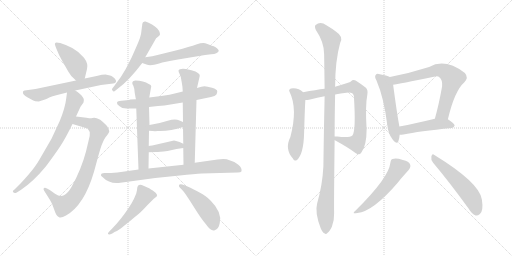
t = 0.00 s
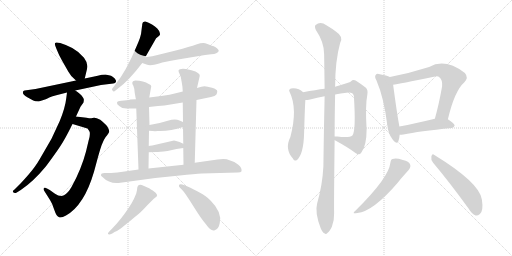
t = 3.26 s
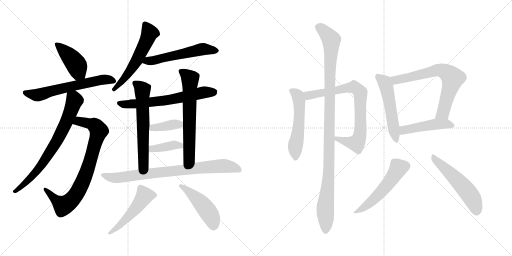
t = 6.53 s
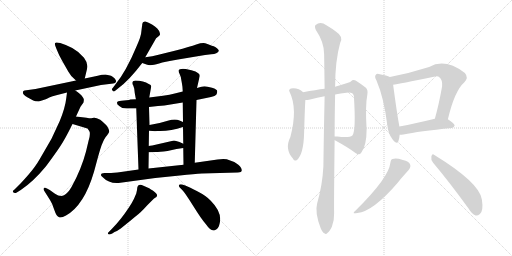
t = 9.79 s
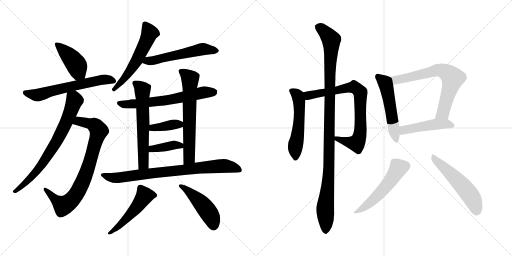
t = 13.05 s
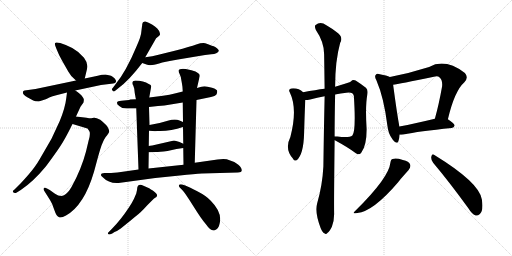
t = 16.31 s

The animated SVG that drew these frames (rendered in a browser with its animation timeline set to each time). Animation: 22 CSS @keyframes rules; one cycle of 16.31 s.

<svg version="1.1" viewBox="0 0 2048 1024" xmlns="http://www.w3.org/2000/svg">
  <g stroke="lightgray" stroke-dasharray="1,1" stroke-width="1" transform="scale(4, 4)">
    <line x1="0" y1="0" x2="256" y2="256"></line>
    <line x1="256" y1="0" x2="0" y2="256"></line>
    <line x1="128" y1="0" x2="128" y2="256"></line>
    <line x1="0" y1="128" x2="256" y2="128"></line>
    <line x1="256" y1="0" x2="512" y2="256"></line>
    <line x1="512" y1="0" x2="256" y2="256"></line>
    <line x1="384" y1="0" x2="384" y2="256"></line>
    <line x1="256" y1="128" x2="512" y2="128"></line>
  </g>
<g transform="scale(1, -1) translate(0, -850)">
   <style type="text/css">
    @keyframes keyframes0 {
      from {
       stroke: black;
       stroke-dashoffset: 424;
       stroke-width: 128;
       }
       58% {
       animation-timing-function: step-end;
       stroke: black;
       stroke-dashoffset: 0;
       stroke-width: 128;
       }
       to {
       stroke: black;
       stroke-width: 1024;
       }
       }
       #make-me-a-hanzi-animation-0 {
         animation: keyframes0 0.595052s both;
         animation-delay: 0.000000s;
         animation-timing-function: linear;
       }
    @keyframes keyframes1 {
      from {
       stroke: black;
       stroke-dashoffset: 619;
       stroke-width: 128;
       }
       67% {
       animation-timing-function: step-end;
       stroke: black;
       stroke-dashoffset: 0;
       stroke-width: 128;
       }
       to {
       stroke: black;
       stroke-width: 1024;
       }
       }
       #make-me-a-hanzi-animation-1 {
         animation: keyframes1 0.753743s both;
         animation-delay: 0.595052s;
         animation-timing-function: linear;
       }
    @keyframes keyframes2 {
      from {
       stroke: black;
       stroke-dashoffset: 805;
       stroke-width: 128;
       }
       72% {
       animation-timing-function: step-end;
       stroke: black;
       stroke-dashoffset: 0;
       stroke-width: 128;
       }
       to {
       stroke: black;
       stroke-width: 1024;
       }
       }
       #make-me-a-hanzi-animation-2 {
         animation: keyframes2 0.905111s both;
         animation-delay: 1.348795s;
         animation-timing-function: linear;
       }
    @keyframes keyframes3 {
      from {
       stroke: black;
       stroke-dashoffset: 731;
       stroke-width: 128;
       }
       70% {
       animation-timing-function: step-end;
       stroke: black;
       stroke-dashoffset: 0;
       stroke-width: 128;
       }
       to {
       stroke: black;
       stroke-width: 1024;
       }
       }
       #make-me-a-hanzi-animation-3 {
         animation: keyframes3 0.844889s both;
         animation-delay: 2.253906s;
         animation-timing-function: linear;
       }
    @keyframes keyframes4 {
      from {
       stroke: black;
       stroke-dashoffset: 567;
       stroke-width: 128;
       }
       65% {
       animation-timing-function: step-end;
       stroke: black;
       stroke-dashoffset: 0;
       stroke-width: 128;
       }
       to {
       stroke: black;
       stroke-width: 1024;
       }
       }
       #make-me-a-hanzi-animation-4 {
         animation: keyframes4 0.711426s both;
         animation-delay: 3.098795s;
         animation-timing-function: linear;
       }
    @keyframes keyframes5 {
      from {
       stroke: black;
       stroke-dashoffset: 553;
       stroke-width: 128;
       }
       64% {
       animation-timing-function: step-end;
       stroke: black;
       stroke-dashoffset: 0;
       stroke-width: 128;
       }
       to {
       stroke: black;
       stroke-width: 1024;
       }
       }
       #make-me-a-hanzi-animation-5 {
         animation: keyframes5 0.700033s both;
         animation-delay: 3.810221s;
         animation-timing-function: linear;
       }
    @keyframes keyframes6 {
      from {
       stroke: black;
       stroke-dashoffset: 642;
       stroke-width: 128;
       }
       68% {
       animation-timing-function: step-end;
       stroke: black;
       stroke-dashoffset: 0;
       stroke-width: 128;
       }
       to {
       stroke: black;
       stroke-width: 1024;
       }
       }
       #make-me-a-hanzi-animation-6 {
         animation: keyframes6 0.772461s both;
         animation-delay: 4.510254s;
         animation-timing-function: linear;
       }
    @keyframes keyframes7 {
      from {
       stroke: black;
       stroke-dashoffset: 612;
       stroke-width: 128;
       }
       67% {
       animation-timing-function: step-end;
       stroke: black;
       stroke-dashoffset: 0;
       stroke-width: 128;
       }
       to {
       stroke: black;
       stroke-width: 1024;
       }
       }
       #make-me-a-hanzi-animation-7 {
         animation: keyframes7 0.748047s both;
         animation-delay: 5.282715s;
         animation-timing-function: linear;
       }
    @keyframes keyframes8 {
      from {
       stroke: black;
       stroke-dashoffset: 646;
       stroke-width: 128;
       }
       68% {
       animation-timing-function: step-end;
       stroke: black;
       stroke-dashoffset: 0;
       stroke-width: 128;
       }
       to {
       stroke: black;
       stroke-width: 1024;
       }
       }
       #make-me-a-hanzi-animation-8 {
         animation: keyframes8 0.775716s both;
         animation-delay: 6.030762s;
         animation-timing-function: linear;
       }
    @keyframes keyframes9 {
      from {
       stroke: black;
       stroke-dashoffset: 382;
       stroke-width: 128;
       }
       55% {
       animation-timing-function: step-end;
       stroke: black;
       stroke-dashoffset: 0;
       stroke-width: 128;
       }
       to {
       stroke: black;
       stroke-width: 1024;
       }
       }
       #make-me-a-hanzi-animation-9 {
         animation: keyframes9 0.560872s both;
         animation-delay: 6.806478s;
         animation-timing-function: linear;
       }
    @keyframes keyframes10 {
      from {
       stroke: black;
       stroke-dashoffset: 388;
       stroke-width: 128;
       }
       56% {
       animation-timing-function: step-end;
       stroke: black;
       stroke-dashoffset: 0;
       stroke-width: 128;
       }
       to {
       stroke: black;
       stroke-width: 1024;
       }
       }
       #make-me-a-hanzi-animation-10 {
         animation: keyframes10 0.565755s both;
         animation-delay: 7.367350s;
         animation-timing-function: linear;
       }
    @keyframes keyframes11 {
      from {
       stroke: black;
       stroke-dashoffset: 803;
       stroke-width: 128;
       }
       72% {
       animation-timing-function: step-end;
       stroke: black;
       stroke-dashoffset: 0;
       stroke-width: 128;
       }
       to {
       stroke: black;
       stroke-width: 1024;
       }
       }
       #make-me-a-hanzi-animation-11 {
         animation: keyframes11 0.903483s both;
         animation-delay: 7.933105s;
         animation-timing-function: linear;
       }
    @keyframes keyframes12 {
      from {
       stroke: black;
       stroke-dashoffset: 500;
       stroke-width: 128;
       }
       62% {
       animation-timing-function: step-end;
       stroke: black;
       stroke-dashoffset: 0;
       stroke-width: 128;
       }
       to {
       stroke: black;
       stroke-width: 1024;
       }
       }
       #make-me-a-hanzi-animation-12 {
         animation: keyframes12 0.656901s both;
         animation-delay: 8.836588s;
         animation-timing-function: linear;
       }
    @keyframes keyframes13 {
      from {
       stroke: black;
       stroke-dashoffset: 466;
       stroke-width: 128;
       }
       60% {
       animation-timing-function: step-end;
       stroke: black;
       stroke-dashoffset: 0;
       stroke-width: 128;
       }
       to {
       stroke: black;
       stroke-width: 1024;
       }
       }
       #make-me-a-hanzi-animation-13 {
         animation: keyframes13 0.629232s both;
         animation-delay: 9.493489s;
         animation-timing-function: linear;
       }
    @keyframes keyframes14 {
      from {
       stroke: black;
       stroke-dashoffset: 535;
       stroke-width: 128;
       }
       64% {
       animation-timing-function: step-end;
       stroke: black;
       stroke-dashoffset: 0;
       stroke-width: 128;
       }
       to {
       stroke: black;
       stroke-width: 1024;
       }
       }
       #make-me-a-hanzi-animation-14 {
         animation: keyframes14 0.685384s both;
         animation-delay: 10.122721s;
         animation-timing-function: linear;
       }
    @keyframes keyframes15 {
      from {
       stroke: black;
       stroke-dashoffset: 784;
       stroke-width: 128;
       }
       72% {
       animation-timing-function: step-end;
       stroke: black;
       stroke-dashoffset: 0;
       stroke-width: 128;
       }
       to {
       stroke: black;
       stroke-width: 1024;
       }
       }
       #make-me-a-hanzi-animation-15 {
         animation: keyframes15 0.888021s both;
         animation-delay: 10.808105s;
         animation-timing-function: linear;
       }
    @keyframes keyframes16 {
      from {
       stroke: black;
       stroke-dashoffset: 1088;
       stroke-width: 128;
       }
       78% {
       animation-timing-function: step-end;
       stroke: black;
       stroke-dashoffset: 0;
       stroke-width: 128;
       }
       to {
       stroke: black;
       stroke-width: 1024;
       }
       }
       #make-me-a-hanzi-animation-16 {
         animation: keyframes16 1.135417s both;
         animation-delay: 11.696126s;
         animation-timing-function: linear;
       }
    @keyframes keyframes17 {
      from {
       stroke: black;
       stroke-dashoffset: 524;
       stroke-width: 128;
       }
       63% {
       animation-timing-function: step-end;
       stroke: black;
       stroke-dashoffset: 0;
       stroke-width: 128;
       }
       to {
       stroke: black;
       stroke-width: 1024;
       }
       }
       #make-me-a-hanzi-animation-17 {
         animation: keyframes17 0.676432s both;
         animation-delay: 12.831543s;
         animation-timing-function: linear;
       }
    @keyframes keyframes18 {
      from {
       stroke: black;
       stroke-dashoffset: 692;
       stroke-width: 128;
       }
       69% {
       animation-timing-function: step-end;
       stroke: black;
       stroke-dashoffset: 0;
       stroke-width: 128;
       }
       to {
       stroke: black;
       stroke-width: 1024;
       }
       }
       #make-me-a-hanzi-animation-18 {
         animation: keyframes18 0.813151s both;
         animation-delay: 13.507975s;
         animation-timing-function: linear;
       }
    @keyframes keyframes19 {
      from {
       stroke: black;
       stroke-dashoffset: 469;
       stroke-width: 128;
       }
       60% {
       animation-timing-function: step-end;
       stroke: black;
       stroke-dashoffset: 0;
       stroke-width: 128;
       }
       to {
       stroke: black;
       stroke-width: 1024;
       }
       }
       #make-me-a-hanzi-animation-19 {
         animation: keyframes19 0.631673s both;
         animation-delay: 14.321126s;
         animation-timing-function: linear;
       }
    @keyframes keyframes20 {
      from {
       stroke: black;
       stroke-dashoffset: 522;
       stroke-width: 128;
       }
       63% {
       animation-timing-function: step-end;
       stroke: black;
       stroke-dashoffset: 0;
       stroke-width: 128;
       }
       to {
       stroke: black;
       stroke-width: 1024;
       }
       }
       #make-me-a-hanzi-animation-20 {
         animation: keyframes20 0.674805s both;
         animation-delay: 14.952799s;
         animation-timing-function: linear;
       }
    @keyframes keyframes21 {
      from {
       stroke: black;
       stroke-dashoffset: 534;
       stroke-width: 128;
       }
       63% {
       animation-timing-function: step-end;
       stroke: black;
       stroke-dashoffset: 0;
       stroke-width: 128;
       }
       to {
       stroke: black;
       stroke-width: 1024;
       }
       }
       #make-me-a-hanzi-animation-21 {
         animation: keyframes21 0.684570s both;
         animation-delay: 15.627604s;
         animation-timing-function: linear;
       }
</style>
<path d="M 339.0 536.0 L 348.0 574.0 Q 354.0 595.0 336.0 619.0 Q 318.0 642.0 289.0 658.0 Q 261.0 673.0 241.0 678.0 Q 222.0 683.0 221.0 678.0 Q 218.0 676.0 221.0 667.0 L 226.0 654.0 Q 234.0 633.0 248.0 608.0 L 273.0 564.0 Q 283.0 544.0 304.0 528.0 C 327.0 509.0 332.0 507.0 339.0 536.0 Z" fill="lightgray"></path> 
<path d="M 301.0 488.0 L 404.0 510.0 L 453.0 516.0 Q 462.0 517.0 464.0 523.0 Q 466.0 529.0 458.0 537.0 Q 450.0 545.0 444.0 547.0 Q 438.0 549.0 422.0 552.0 Q 407.0 552.0 391.0 547.0 L 339.0 536.0 L 304.0 528.0 L 142.0 494.0 L 98.0 488.0 Q 93.0 486.0 92.0 483.0 Q 88.0 472.0 111.0 460.0 L 133.0 448.0 Q 139.0 444.0 155.0 444.0 Q 190.0 455.0 197.0 460.0 Q 210.0 465.0 225.0 469.0 L 268.0 480.0 L 301.0 488.0 Z" fill="lightgray"></path> 
<path d="M 346.0 379.0 L 304.0 384.0 C 274.0 388.0 261.0 363.0 290.0 354.0 L 350.0 336.0 Q 357.0 327.0 359.0 321.0 Q 361.0 306.0 354.0 286.0 L 344.0 244.0 Q 325.0 172.0 286.0 102.0 Q 271.0 76.0 256.0 69.0 Q 241.0 61.0 220.0 75.0 L 199.0 90.0 L 188.0 96.0 Q 180.0 101.0 176.0 98.0 Q 172.0 95.0 176.0 88.0 L 200.0 50.0 Q 209.0 37.0 217.0 11.0 Q 226.0 -16.0 235.0 -18.0 Q 243.0 -24.0 264.0 -12.0 Q 337.0 29.0 376.0 163.0 L 392.0 222.0 Q 408.0 282.0 422.0 301.0 Q 437.0 319.0 437.0 324.0 Q 437.0 329.0 432.0 339.0 Q 428.0 349.0 401.0 371.0 Q 383.0 380.0 376.0 379.0 L 365.0 377.0 Q 363.0 376.0 346.0 379.0 Z" fill="lightgray"></path> 
<path d="M 304.0 384.0 L 322.0 423.0 L 334.0 440.0 Q 336.0 450.0 335.0 454.0 Q 334.0 458.0 327.0 467.0 Q 321.0 475.0 301.0 488.0 C 276.0 505.0 272.0 508.0 268.0 480.0 L 265.0 457.0 Q 261.0 420.0 239.0 366.0 L 206.0 295.0 L 158.0 212.0 Q 141.0 182.0 111.0 148.0 Q 81.0 114.0 74.0 108.0 L 58.0 92.0 Q 48.0 86.0 53.0 81.0 Q 58.0 75.0 67.0 80.0 L 83.0 90.0 Q 133.0 123.0 184.0 185.0 Q 222.0 236.0 241.0 265.0 Q 260.0 293.0 290.0 354.0 L 304.0 384.0 Z" fill="lightgray"></path> 
<path d="M 581.0 621.0 L 620.0 689.0 Q 623.0 698.0 632.0 703.0 Q 638.0 708.0 639.0 710.0 Q 641.0 712.0 639.0 719.0 Q 638.0 726.0 629.0 736.0 Q 621.0 745.0 608.0 752.0 Q 594.0 761.0 582.0 764.0 Q 570.0 766.0 569.0 754.0 Q 569.0 748.0 568.0 745.0 L 565.0 721.0 Q 565.0 707.0 546.0 664.0 Q 505.0 565.0 460.0 510.0 L 450.0 497.0 Q 445.0 493.0 450.0 488.0 Q 454.0 480.0 462.0 488.0 L 472.0 496.0 Q 515.0 527.0 569.0 598.0 L 581.0 621.0 Z" fill="lightgray"></path> 
<path d="M 569.0 598.0 L 586.0 592.0 Q 596.0 588.0 609.0 590.0 Q 622.0 592.0 649.0 600.0 Q 677.0 607.0 712.0 612.0 L 796.0 626.0 Q 820.0 631.0 845.0 633.0 Q 870.0 634.0 875.0 646.0 Q 876.0 649.0 869.0 656.0 Q 863.0 662.0 855.0 665.0 Q 847.0 667.0 840.0 670.0 Q 834.0 673.0 821.0 677.0 Q 809.0 680.0 785.0 672.0 Q 761.0 664.0 703.0 648.0 L 630.0 630.0 Q 612.0 625.0 581.0 621.0 C 551.0 617.0 541.0 608.0 569.0 598.0 Z" fill="lightgray"></path> 
<path d="M 786.0 450.0 L 844.0 462.0 Q 861.0 466.0 865.0 471.0 Q 869.0 476.0 869.0 485.0 Q 869.0 493.0 848.0 499.0 Q 828.0 505.0 818.0 505.0 Q 808.0 504.0 788.0 498.0 L 731.0 484.0 L 699.0 476.0 Q 680.0 471.0 652.0 467.0 L 597.0 460.0 L 544.0 453.0 L 521.0 452.0 L 516.0 450.0 L 486.0 447.0 Q 470.0 446.0 468.0 440.0 Q 466.0 434.0 477.0 426.0 Q 487.0 416.0 506.0 416.0 L 545.0 416.0 L 596.0 422.0 L 632.0 426.0 Q 658.0 428.0 682.0 432.0 L 731.0 440.0 L 786.0 450.0 Z" fill="lightgray"></path> 
<path d="M 597.0 460.0 L 605.0 505.0 Q 605.0 510.0 595.0 514.0 Q 575.0 528.0 541.0 528.0 Q 529.0 526.0 529.0 519.0 Q 529.0 512.0 533.0 508.0 L 537.0 495.0 L 539.0 478.0 Q 543.0 455.0 544.0 453.0 L 545.0 416.0 L 554.0 172.0 C 555.0 142.0 594.0 146.0 594.0 176.0 L 595.0 241.0 L 595.0 266.0 L 596.0 327.0 L 598.0 350.0 L 596.0 422.0 L 597.0 460.0 Z" fill="lightgray"></path> 
<path d="M 779.0 199.0 L 786.0 450.0 L 788.0 498.0 L 798.0 542.0 Q 800.0 547.0 798.0 552.0 Q 796.0 557.0 782.0 564.0 Q 769.0 570.0 743.0 574.0 Q 718.0 577.0 714.0 568.0 Q 714.0 562.0 718.0 555.0 Q 723.0 547.0 726.0 526.0 Q 730.0 504.0 730.0 499.0 L 731.0 484.0 L 731.0 440.0 L 732.0 362.0 L 732.0 342.0 L 733.0 275.0 L 733.0 258.0 L 734.0 191.0 C 734.0 161.0 778.0 169.0 779.0 199.0 Z" fill="lightgray"></path> 
<path d="M 596.0 327.0 L 610.0 326.0 Q 619.0 325.0 631.0 326.0 Q 680.0 324.0 732.0 342.0 C 758.0 351.0 758.0 351.0 732.0 362.0 L 718.0 368.0 Q 701.0 376.0 671.0 367.0 Q 641.0 357.0 598.0 350.0 C 568.0 345.0 566.0 329.0 596.0 327.0 Z" fill="lightgray"></path> 
<path d="M 595.0 241.0 L 624.0 242.0 Q 636.0 242.0 670.0 246.0 L 706.0 254.0 L 733.0 258.0 C 761.0 262.0 760.0 262.0 733.0 275.0 L 718.0 282.0 Q 702.0 288.0 696.0 288.0 L 609.0 268.0 Q 599.0 268.0 595.0 266.0 C 566.0 258.0 565.0 240.0 595.0 241.0 Z" fill="lightgray"></path> 
<path d="M 808.0 156.0 L 951.0 160.0 Q 976.0 160.0 962.0 182.0 Q 957.0 190.0 937.0 202.0 L 907.0 213.0 Q 891.0 215.0 870.0 212.0 L 779.0 199.0 L 734.0 191.0 L 594.0 176.0 L 554.0 172.0 L 491.0 163.0 Q 471.0 159.0 444.0 158.0 L 418.0 158.0 L 407.0 156.0 Q 399.0 148.0 411.0 141.0 Q 436.0 115.0 474.0 118.0 L 621.0 138.0 L 719.0 148.0 Q 779.0 154.0 808.0 156.0 Z" fill="lightgray"></path> 
<path d="M 447.0 -66.0 L 437.0 -76.0 Q 430.0 -82.0 432.0 -86.0 Q 436.0 -90.0 449.0 -84.0 L 458.0 -78.0 Q 468.0 -75.0 483.0 -64.0 L 525.0 -30.0 Q 561.0 0.0 565.0 4.0 Q 569.0 7.0 590.0 30.0 L 610.0 50.0 Q 616.0 56.0 619.0 58.0 Q 641.0 68.0 611.0 88.0 Q 595.0 98.0 592.0 99.0 L 567.0 110.0 Q 552.0 115.0 549.0 99.0 Q 549.0 92.0 545.0 76.0 L 536.0 55.0 Q 529.0 40.0 515.0 19.0 Q 481.0 -32.0 447.0 -66.0 Z" fill="lightgray"></path> 
<path d="M 719.0 100.0 L 729.0 90.0 Q 740.0 79.0 773.0 26.0 Q 806.0 -27.0 823.0 -46.0 Q 844.0 -77.0 859.0 -71.0 Q 875.0 -66.0 879.0 -42.0 Q 889.0 1.0 843.0 47.0 Q 826.0 66.0 791.0 84.0 Q 757.0 102.0 741.0 108.0 L 729.0 112.0 Q 719.0 114.0 716.0 110.0 Q 714.0 106.0 719.0 100.0 Z" fill="lightgray"></path> 
<path d="M 1212.5 481.5 Q 1194.5 499.5 1164.5 496.5 Q 1152.5 492.5 1158.5 482.5 Q 1191.5 415.5 1161.5 302.5 Q 1137.5 254.5 1171.5 216.5 Q 1177.5 203.5 1186.5 209.5 Q 1214.5 231.5 1216.5 320.5 Q 1219.5 425.5 1221.5 450.5 C 1222.5 472.5 1222.5 472.5 1212.5 481.5 Z" fill="lightgray"></path> 
<path d="M 1338.5 289.5 L 1339.5 289.5 Q 1391.5 261.5 1423.5 237.5 Q 1436.5 227.5 1445.5 240.5 Q 1466.5 268.5 1466.5 333.5 Q 1460.5 426.5 1469.5 473.5 Q 1472.5 491.5 1463.5 499.5 Q 1438.5 518.5 1422.5 528.5 Q 1410.5 532.5 1403.5 524.5 Q 1399.5 520.5 1340.5 503.5 L 1298.5 495.5 Q 1264.5 491.5 1212.5 481.5 C 1183.5 475.5 1191.5 447.5 1221.5 450.5 Q 1230.5 450.5 1240.5 452.5 Q 1268.5 459.5 1298.5 465.5 L 1340.5 472.5 Q 1362.5 476.5 1385.5 479.5 Q 1412.5 483.5 1415.5 466.5 Q 1424.5 325.5 1409.5 308.5 Q 1397.5 298.5 1349.5 304.5 L 1338.5 304.5 C 1308.5 305.5 1311.5 303.5 1338.5 289.5 Z" fill="lightgray"></path> 
<path d="M 1268.5 36.5 Q 1258.5 0.5 1282.5 -61.5 Q 1289.5 -79.5 1297.5 -82.5 Q 1303.5 -89.5 1310.5 -80.5 Q 1317.5 -76.5 1327.5 -56.5 Q 1337.5 -31.5 1336.5 -1.5 Q 1335.5 35.5 1338.5 289.5 L 1338.5 304.5 Q 1338.5 380.5 1340.5 472.5 L 1340.5 503.5 Q 1340.5 606.5 1360.5 678.5 Q 1375.5 703.5 1344.5 723.5 Q 1329.5 735.5 1305.5 749.5 Q 1281.5 765.5 1262.5 750.5 Q 1256.5 746.5 1263.5 730.5 Q 1296.5 682.5 1296.5 633.5 Q 1297.5 569.5 1298.5 495.5 L 1298.5 465.5 Q 1295.5 332.5 1293.5 184.5 Q 1289.5 108.5 1268.5 36.5 Z" fill="lightgray"></path> 
<path d="M 1559.5 542.5 Q 1547.5 548.5 1519.5 553.5 Q 1506.5 557.5 1503.5 551.5 Q 1496.5 545.5 1505.5 529.5 Q 1535.5 460.5 1549.5 348.5 Q 1552.5 315.5 1570.5 292.5 Q 1588.5 270.5 1593.5 285.5 Q 1597.5 295.5 1598.5 311.5 L 1597.5 344.5 Q 1587.5 398.5 1572.5 511.5 C 1568.5 538.5 1568.5 538.5 1559.5 542.5 Z" fill="lightgray"></path> 
<path d="M 1791.5 373.5 Q 1818.5 487.5 1857.5 521.5 Q 1875.5 540.5 1859.5 558.5 Q 1780.5 618.5 1716.5 582.5 Q 1641.5 558.5 1559.5 542.5 C 1530.5 536.5 1542.5 506.5 1572.5 511.5 Q 1593.5 514.5 1735.5 543.5 Q 1751.5 547.5 1758.5 540.5 Q 1770.5 530.5 1768.5 505.5 Q 1755.5 432.5 1739.5 375.5 C 1731.5 346.5 1784.5 344.5 1791.5 373.5 Z" fill="lightgray"></path> 
<path d="M 1598.5 311.5 Q 1605.5 311.5 1613.5 312.5 Q 1674.5 325.5 1806.5 338.5 Q 1816.5 339.5 1818.5 348.5 Q 1818.5 355.5 1791.5 373.5 C 1775.5 384.5 1768.5 382.5 1739.5 375.5 Q 1660.5 356.5 1597.5 344.5 C 1568.5 338.5 1568.5 310.5 1598.5 311.5 Z" fill="lightgray"></path> 
<path d="M 1561.5 199.5 Q 1555.5 139.5 1422.5 8.5 Q 1403.5 -7.5 1429.5 -1.5 Q 1492.5 4.5 1592.5 121.5 Q 1593.5 124.5 1634.5 170.5 Q 1644.5 183.5 1640.5 192.5 Q 1636.5 205.5 1611.5 210.5 Q 1583.5 219.5 1570.5 214.5 Q 1563.5 213.5 1561.5 199.5 Z" fill="lightgray"></path> 
<path d="M 1732.5 199.5 Q 1796.5 123.5 1873.5 17.5 Q 1886.5 -4.5 1902.5 -11.5 Q 1909.5 -14.5 1919.5 -5.5 Q 1934.5 6.5 1927.5 52.5 Q 1918.5 119.5 1737.5 230.5 Q 1728.5 237.5 1725.5 224.5 Q 1722.5 211.5 1732.5 199.5 Z" fill="lightgray"></path> 
      <clipPath id="make-me-a-hanzi-clip-0">
      <path d="M 339.0 536.0 L 348.0 574.0 Q 354.0 595.0 336.0 619.0 Q 318.0 642.0 289.0 658.0 Q 261.0 673.0 241.0 678.0 Q 222.0 683.0 221.0 678.0 Q 218.0 676.0 221.0 667.0 L 226.0 654.0 Q 234.0 633.0 248.0 608.0 L 273.0 564.0 Q 283.0 544.0 304.0 528.0 C 327.0 509.0 332.0 507.0 339.0 536.0 Z" fill="lightgray"></path>
      </clipPath>
      <path clip-path="url(#make-me-a-hanzi-clip-0)" d="M 227.0 673.0 L 294.0 607.0 L 306.0 590.0 L 315.0 560.0 L 331.0 545.0 " fill="none" id="make-me-a-hanzi-animation-0" stroke-dasharray="296 592" stroke-linecap="round"></path>

      <clipPath id="make-me-a-hanzi-clip-1">
      <path d="M 301.0 488.0 L 404.0 510.0 L 453.0 516.0 Q 462.0 517.0 464.0 523.0 Q 466.0 529.0 458.0 537.0 Q 450.0 545.0 444.0 547.0 Q 438.0 549.0 422.0 552.0 Q 407.0 552.0 391.0 547.0 L 339.0 536.0 L 304.0 528.0 L 142.0 494.0 L 98.0 488.0 Q 93.0 486.0 92.0 483.0 Q 88.0 472.0 111.0 460.0 L 133.0 448.0 Q 139.0 444.0 155.0 444.0 Q 190.0 455.0 197.0 460.0 Q 210.0 465.0 225.0 469.0 L 268.0 480.0 L 301.0 488.0 Z" fill="lightgray"></path>
      </clipPath>
      <path clip-path="url(#make-me-a-hanzi-clip-1)" d="M 100.0 479.0 L 150.0 469.0 L 403.0 531.0 L 454.0 527.0 " fill="none" id="make-me-a-hanzi-animation-1" stroke-dasharray="491 982" stroke-linecap="round"></path>

      <clipPath id="make-me-a-hanzi-clip-2">
      <path d="M 346.0 379.0 L 304.0 384.0 C 274.0 388.0 261.0 363.0 290.0 354.0 L 350.0 336.0 Q 357.0 327.0 359.0 321.0 Q 361.0 306.0 354.0 286.0 L 344.0 244.0 Q 325.0 172.0 286.0 102.0 Q 271.0 76.0 256.0 69.0 Q 241.0 61.0 220.0 75.0 L 199.0 90.0 L 188.0 96.0 Q 180.0 101.0 176.0 98.0 Q 172.0 95.0 176.0 88.0 L 200.0 50.0 Q 209.0 37.0 217.0 11.0 Q 226.0 -16.0 235.0 -18.0 Q 243.0 -24.0 264.0 -12.0 Q 337.0 29.0 376.0 163.0 L 392.0 222.0 Q 408.0 282.0 422.0 301.0 Q 437.0 319.0 437.0 324.0 Q 437.0 329.0 432.0 339.0 Q 428.0 349.0 401.0 371.0 Q 383.0 380.0 376.0 379.0 L 365.0 377.0 Q 363.0 376.0 346.0 379.0 Z" fill="lightgray"></path>
      </clipPath>
      <path clip-path="url(#make-me-a-hanzi-clip-2)" d="M 299.0 356.0 L 323.0 364.0 L 362.0 355.0 L 381.0 346.0 L 396.0 327.0 L 340.0 143.0 L 294.0 58.0 L 253.0 27.0 L 181.0 93.0 " fill="none" id="make-me-a-hanzi-animation-2" stroke-dasharray="677 1354" stroke-linecap="round"></path>

      <clipPath id="make-me-a-hanzi-clip-3">
      <path d="M 304.0 384.0 L 322.0 423.0 L 334.0 440.0 Q 336.0 450.0 335.0 454.0 Q 334.0 458.0 327.0 467.0 Q 321.0 475.0 301.0 488.0 C 276.0 505.0 272.0 508.0 268.0 480.0 L 265.0 457.0 Q 261.0 420.0 239.0 366.0 L 206.0 295.0 L 158.0 212.0 Q 141.0 182.0 111.0 148.0 Q 81.0 114.0 74.0 108.0 L 58.0 92.0 Q 48.0 86.0 53.0 81.0 Q 58.0 75.0 67.0 80.0 L 83.0 90.0 Q 133.0 123.0 184.0 185.0 Q 222.0 236.0 241.0 265.0 Q 260.0 293.0 290.0 354.0 L 304.0 384.0 Z" fill="lightgray"></path>
      </clipPath>
      <path clip-path="url(#make-me-a-hanzi-clip-3)" d="M 275.0 473.0 L 295.0 456.0 L 297.0 446.0 L 264.0 357.0 L 236.0 301.0 L 145.0 163.0 L 60.0 84.0 " fill="none" id="make-me-a-hanzi-animation-3" stroke-dasharray="603 1206" stroke-linecap="round"></path>

      <clipPath id="make-me-a-hanzi-clip-4">
      <path d="M 581.0 621.0 L 620.0 689.0 Q 623.0 698.0 632.0 703.0 Q 638.0 708.0 639.0 710.0 Q 641.0 712.0 639.0 719.0 Q 638.0 726.0 629.0 736.0 Q 621.0 745.0 608.0 752.0 Q 594.0 761.0 582.0 764.0 Q 570.0 766.0 569.0 754.0 Q 569.0 748.0 568.0 745.0 L 565.0 721.0 Q 565.0 707.0 546.0 664.0 Q 505.0 565.0 460.0 510.0 L 450.0 497.0 Q 445.0 493.0 450.0 488.0 Q 454.0 480.0 462.0 488.0 L 472.0 496.0 Q 515.0 527.0 569.0 598.0 L 581.0 621.0 Z" fill="lightgray"></path>
      </clipPath>
      <path clip-path="url(#make-me-a-hanzi-clip-4)" d="M 579.0 755.0 L 599.0 718.0 L 571.0 654.0 L 525.0 573.0 L 456.0 493.0 " fill="none" id="make-me-a-hanzi-animation-4" stroke-dasharray="439 878" stroke-linecap="round"></path>

      <clipPath id="make-me-a-hanzi-clip-5">
      <path d="M 569.0 598.0 L 586.0 592.0 Q 596.0 588.0 609.0 590.0 Q 622.0 592.0 649.0 600.0 Q 677.0 607.0 712.0 612.0 L 796.0 626.0 Q 820.0 631.0 845.0 633.0 Q 870.0 634.0 875.0 646.0 Q 876.0 649.0 869.0 656.0 Q 863.0 662.0 855.0 665.0 Q 847.0 667.0 840.0 670.0 Q 834.0 673.0 821.0 677.0 Q 809.0 680.0 785.0 672.0 Q 761.0 664.0 703.0 648.0 L 630.0 630.0 Q 612.0 625.0 581.0 621.0 C 551.0 617.0 541.0 608.0 569.0 598.0 Z" fill="lightgray"></path>
      </clipPath>
      <path clip-path="url(#make-me-a-hanzi-clip-5)" d="M 575.0 602.0 L 814.0 654.0 L 866.0 648.0 " fill="none" id="make-me-a-hanzi-animation-5" stroke-dasharray="425 850" stroke-linecap="round"></path>

      <clipPath id="make-me-a-hanzi-clip-6">
      <path d="M 786.0 450.0 L 844.0 462.0 Q 861.0 466.0 865.0 471.0 Q 869.0 476.0 869.0 485.0 Q 869.0 493.0 848.0 499.0 Q 828.0 505.0 818.0 505.0 Q 808.0 504.0 788.0 498.0 L 731.0 484.0 L 699.0 476.0 Q 680.0 471.0 652.0 467.0 L 597.0 460.0 L 544.0 453.0 L 521.0 452.0 L 516.0 450.0 L 486.0 447.0 Q 470.0 446.0 468.0 440.0 Q 466.0 434.0 477.0 426.0 Q 487.0 416.0 506.0 416.0 L 545.0 416.0 L 596.0 422.0 L 632.0 426.0 Q 658.0 428.0 682.0 432.0 L 731.0 440.0 L 786.0 450.0 Z" fill="lightgray"></path>
      </clipPath>
      <path clip-path="url(#make-me-a-hanzi-clip-6)" d="M 475.0 438.0 L 500.0 432.0 L 562.0 436.0 L 685.0 452.0 L 816.0 481.0 L 856.0 481.0 " fill="none" id="make-me-a-hanzi-animation-6" stroke-dasharray="514 1028" stroke-linecap="round"></path>

      <clipPath id="make-me-a-hanzi-clip-7">
      <path d="M 597.0 460.0 L 605.0 505.0 Q 605.0 510.0 595.0 514.0 Q 575.0 528.0 541.0 528.0 Q 529.0 526.0 529.0 519.0 Q 529.0 512.0 533.0 508.0 L 537.0 495.0 L 539.0 478.0 Q 543.0 455.0 544.0 453.0 L 545.0 416.0 L 554.0 172.0 C 555.0 142.0 594.0 146.0 594.0 176.0 L 595.0 241.0 L 595.0 266.0 L 596.0 327.0 L 598.0 350.0 L 596.0 422.0 L 597.0 460.0 Z" fill="lightgray"></path>
      </clipPath>
      <path clip-path="url(#make-me-a-hanzi-clip-7)" d="M 540.0 517.0 L 570.0 491.0 L 574.0 209.0 L 572.0 192.0 L 560.0 180.0 " fill="none" id="make-me-a-hanzi-animation-7" stroke-dasharray="484 968" stroke-linecap="round"></path>

      <clipPath id="make-me-a-hanzi-clip-8">
      <path d="M 779.0 199.0 L 786.0 450.0 L 788.0 498.0 L 798.0 542.0 Q 800.0 547.0 798.0 552.0 Q 796.0 557.0 782.0 564.0 Q 769.0 570.0 743.0 574.0 Q 718.0 577.0 714.0 568.0 Q 714.0 562.0 718.0 555.0 Q 723.0 547.0 726.0 526.0 Q 730.0 504.0 730.0 499.0 L 731.0 484.0 L 731.0 440.0 L 732.0 362.0 L 732.0 342.0 L 733.0 275.0 L 733.0 258.0 L 734.0 191.0 C 734.0 161.0 778.0 169.0 779.0 199.0 Z" fill="lightgray"></path>
      </clipPath>
      <path clip-path="url(#make-me-a-hanzi-clip-8)" d="M 723.0 564.0 L 760.0 535.0 L 757.0 218.0 L 741.0 198.0 " fill="none" id="make-me-a-hanzi-animation-8" stroke-dasharray="518 1036" stroke-linecap="round"></path>

      <clipPath id="make-me-a-hanzi-clip-9">
      <path d="M 596.0 327.0 L 610.0 326.0 Q 619.0 325.0 631.0 326.0 Q 680.0 324.0 732.0 342.0 C 758.0 351.0 758.0 351.0 732.0 362.0 L 718.0 368.0 Q 701.0 376.0 671.0 367.0 Q 641.0 357.0 598.0 350.0 C 568.0 345.0 566.0 329.0 596.0 327.0 Z" fill="lightgray"></path>
      </clipPath>
      <path clip-path="url(#make-me-a-hanzi-clip-9)" d="M 603.0 332.0 L 611.0 340.0 L 698.0 353.0 L 717.0 353.0 L 722.0 347.0 " fill="none" id="make-me-a-hanzi-animation-9" stroke-dasharray="254 508" stroke-linecap="round"></path>

      <clipPath id="make-me-a-hanzi-clip-10">
      <path d="M 595.0 241.0 L 624.0 242.0 Q 636.0 242.0 670.0 246.0 L 706.0 254.0 L 733.0 258.0 C 761.0 262.0 760.0 262.0 733.0 275.0 L 718.0 282.0 Q 702.0 288.0 696.0 288.0 L 609.0 268.0 Q 599.0 268.0 595.0 266.0 C 566.0 258.0 565.0 240.0 595.0 241.0 Z" fill="lightgray"></path>
      </clipPath>
      <path clip-path="url(#make-me-a-hanzi-clip-10)" d="M 602.0 247.0 L 608.0 255.0 L 693.0 270.0 L 721.0 268.0 L 725.0 262.0 " fill="none" id="make-me-a-hanzi-animation-10" stroke-dasharray="260 520" stroke-linecap="round"></path>

      <clipPath id="make-me-a-hanzi-clip-11">
      <path d="M 808.0 156.0 L 951.0 160.0 Q 976.0 160.0 962.0 182.0 Q 957.0 190.0 937.0 202.0 L 907.0 213.0 Q 891.0 215.0 870.0 212.0 L 779.0 199.0 L 734.0 191.0 L 594.0 176.0 L 554.0 172.0 L 491.0 163.0 Q 471.0 159.0 444.0 158.0 L 418.0 158.0 L 407.0 156.0 Q 399.0 148.0 411.0 141.0 Q 436.0 115.0 474.0 118.0 L 621.0 138.0 L 719.0 148.0 Q 779.0 154.0 808.0 156.0 Z" fill="lightgray"></path>
      </clipPath>
      <path clip-path="url(#make-me-a-hanzi-clip-11)" d="M 414.0 150.0 L 467.0 138.0 L 890.0 186.0 L 955.0 172.0 " fill="none" id="make-me-a-hanzi-animation-11" stroke-dasharray="675 1350" stroke-linecap="round"></path>

      <clipPath id="make-me-a-hanzi-clip-12">
      <path d="M 447.0 -66.0 L 437.0 -76.0 Q 430.0 -82.0 432.0 -86.0 Q 436.0 -90.0 449.0 -84.0 L 458.0 -78.0 Q 468.0 -75.0 483.0 -64.0 L 525.0 -30.0 Q 561.0 0.0 565.0 4.0 Q 569.0 7.0 590.0 30.0 L 610.0 50.0 Q 616.0 56.0 619.0 58.0 Q 641.0 68.0 611.0 88.0 Q 595.0 98.0 592.0 99.0 L 567.0 110.0 Q 552.0 115.0 549.0 99.0 Q 549.0 92.0 545.0 76.0 L 536.0 55.0 Q 529.0 40.0 515.0 19.0 Q 481.0 -32.0 447.0 -66.0 Z" fill="lightgray"></path>
      </clipPath>
      <path clip-path="url(#make-me-a-hanzi-clip-12)" d="M 561.0 99.0 L 578.0 67.0 L 563.0 43.0 L 500.0 -31.0 L 436.0 -82.0 " fill="none" id="make-me-a-hanzi-animation-12" stroke-dasharray="372 744" stroke-linecap="round"></path>

      <clipPath id="make-me-a-hanzi-clip-13">
      <path d="M 719.0 100.0 L 729.0 90.0 Q 740.0 79.0 773.0 26.0 Q 806.0 -27.0 823.0 -46.0 Q 844.0 -77.0 859.0 -71.0 Q 875.0 -66.0 879.0 -42.0 Q 889.0 1.0 843.0 47.0 Q 826.0 66.0 791.0 84.0 Q 757.0 102.0 741.0 108.0 L 729.0 112.0 Q 719.0 114.0 716.0 110.0 Q 714.0 106.0 719.0 100.0 Z" fill="lightgray"></path>
      </clipPath>
      <path clip-path="url(#make-me-a-hanzi-clip-13)" d="M 723.0 107.0 L 814.0 27.0 L 842.0 -12.0 L 854.0 -51.0 " fill="none" id="make-me-a-hanzi-animation-13" stroke-dasharray="338 676" stroke-linecap="round"></path>

      <clipPath id="make-me-a-hanzi-clip-14">
      <path d="M 1212.5 481.5 Q 1194.5 499.5 1164.5 496.5 Q 1152.5 492.5 1158.5 482.5 Q 1191.5 415.5 1161.5 302.5 Q 1137.5 254.5 1171.5 216.5 Q 1177.5 203.5 1186.5 209.5 Q 1214.5 231.5 1216.5 320.5 Q 1219.5 425.5 1221.5 450.5 C 1222.5 472.5 1222.5 472.5 1212.5 481.5 Z" fill="lightgray"></path>
      </clipPath>
      <path clip-path="url(#make-me-a-hanzi-clip-14)" d="M 1171.5 485.5 L 1191.5 467.5 L 1198.5 406.5 L 1194.5 332.5 L 1180.5 256.5 L 1181.5 217.5 " fill="none" id="make-me-a-hanzi-animation-14" stroke-dasharray="407 814" stroke-linecap="round"></path>

      <clipPath id="make-me-a-hanzi-clip-15">
      <path d="M 1338.5 289.5 L 1339.5 289.5 Q 1391.5 261.5 1423.5 237.5 Q 1436.5 227.5 1445.5 240.5 Q 1466.5 268.5 1466.5 333.5 Q 1460.5 426.5 1469.5 473.5 Q 1472.5 491.5 1463.5 499.5 Q 1438.5 518.5 1422.5 528.5 Q 1410.5 532.5 1403.5 524.5 Q 1399.5 520.5 1340.5 503.5 L 1298.5 495.5 Q 1264.5 491.5 1212.5 481.5 C 1183.5 475.5 1191.5 447.5 1221.5 450.5 Q 1230.5 450.5 1240.5 452.5 Q 1268.5 459.5 1298.5 465.5 L 1340.5 472.5 Q 1362.5 476.5 1385.5 479.5 Q 1412.5 483.5 1415.5 466.5 Q 1424.5 325.5 1409.5 308.5 Q 1397.5 298.5 1349.5 304.5 L 1338.5 304.5 C 1308.5 305.5 1311.5 303.5 1338.5 289.5 Z" fill="lightgray"></path>
      </clipPath>
      <path clip-path="url(#make-me-a-hanzi-clip-15)" d="M 1221.5 478.5 L 1233.5 468.5 L 1243.5 469.5 L 1403.5 501.5 L 1416.5 501.5 L 1441.5 480.5 L 1442.5 342.5 L 1434.5 291.5 L 1425.5 278.5 L 1413.5 278.5 L 1339.5 297.5 " fill="none" id="make-me-a-hanzi-animation-15" stroke-dasharray="656 1312" stroke-linecap="round"></path>

      <clipPath id="make-me-a-hanzi-clip-16">
      <path d="M 1268.5 36.5 Q 1258.5 0.5 1282.5 -61.5 Q 1289.5 -79.5 1297.5 -82.5 Q 1303.5 -89.5 1310.5 -80.5 Q 1317.5 -76.5 1327.5 -56.5 Q 1337.5 -31.5 1336.5 -1.5 Q 1335.5 35.5 1338.5 289.5 L 1338.5 304.5 Q 1338.5 380.5 1340.5 472.5 L 1340.5 503.5 Q 1340.5 606.5 1360.5 678.5 Q 1375.5 703.5 1344.5 723.5 Q 1329.5 735.5 1305.5 749.5 Q 1281.5 765.5 1262.5 750.5 Q 1256.5 746.5 1263.5 730.5 Q 1296.5 682.5 1296.5 633.5 Q 1297.5 569.5 1298.5 495.5 L 1298.5 465.5 Q 1295.5 332.5 1293.5 184.5 Q 1289.5 108.5 1268.5 36.5 Z" fill="lightgray"></path>
      </clipPath>
      <path clip-path="url(#make-me-a-hanzi-clip-16)" d="M 1275.5 741.5 L 1318.5 700.5 L 1325.5 681.5 L 1318.5 536.5 L 1316.5 181.5 L 1300.5 17.5 L 1302.5 -69.5 " fill="none" id="make-me-a-hanzi-animation-16" stroke-dasharray="960 1920" stroke-linecap="round"></path>

      <clipPath id="make-me-a-hanzi-clip-17">
      <path d="M 1559.5 542.5 Q 1547.5 548.5 1519.5 553.5 Q 1506.5 557.5 1503.5 551.5 Q 1496.5 545.5 1505.5 529.5 Q 1535.5 460.5 1549.5 348.5 Q 1552.5 315.5 1570.5 292.5 Q 1588.5 270.5 1593.5 285.5 Q 1597.5 295.5 1598.5 311.5 L 1597.5 344.5 Q 1587.5 398.5 1572.5 511.5 C 1568.5 538.5 1568.5 538.5 1559.5 542.5 Z" fill="lightgray"></path>
      </clipPath>
      <path clip-path="url(#make-me-a-hanzi-clip-17)" d="M 1512.5 543.5 L 1538.5 520.5 L 1544.5 505.5 L 1582.5 291.5 " fill="none" id="make-me-a-hanzi-animation-17" stroke-dasharray="396 792" stroke-linecap="round"></path>

      <clipPath id="make-me-a-hanzi-clip-18">
      <path d="M 1791.5 373.5 Q 1818.5 487.5 1857.5 521.5 Q 1875.5 540.5 1859.5 558.5 Q 1780.5 618.5 1716.5 582.5 Q 1641.5 558.5 1559.5 542.5 C 1530.5 536.5 1542.5 506.5 1572.5 511.5 Q 1593.5 514.5 1735.5 543.5 Q 1751.5 547.5 1758.5 540.5 Q 1770.5 530.5 1768.5 505.5 Q 1755.5 432.5 1739.5 375.5 C 1731.5 346.5 1784.5 344.5 1791.5 373.5 Z" fill="lightgray"></path>
      </clipPath>
      <path clip-path="url(#make-me-a-hanzi-clip-18)" d="M 1567.5 539.5 L 1577.5 531.5 L 1595.5 532.5 L 1753.5 569.5 L 1774.5 566.5 L 1793.5 554.5 L 1810.5 537.5 L 1803.5 509.5 L 1771.5 399.5 L 1746.5 380.5 " fill="none" id="make-me-a-hanzi-animation-18" stroke-dasharray="564 1128" stroke-linecap="round"></path>

      <clipPath id="make-me-a-hanzi-clip-19">
      <path d="M 1598.5 311.5 Q 1605.5 311.5 1613.5 312.5 Q 1674.5 325.5 1806.5 338.5 Q 1816.5 339.5 1818.5 348.5 Q 1818.5 355.5 1791.5 373.5 C 1775.5 384.5 1768.5 382.5 1739.5 375.5 Q 1660.5 356.5 1597.5 344.5 C 1568.5 338.5 1568.5 310.5 1598.5 311.5 Z" fill="lightgray"></path>
      </clipPath>
      <path clip-path="url(#make-me-a-hanzi-clip-19)" d="M 1605.5 317.5 L 1620.5 332.5 L 1745.5 354.5 L 1784.5 355.5 L 1809.5 347.5 " fill="none" id="make-me-a-hanzi-animation-19" stroke-dasharray="341 682" stroke-linecap="round"></path>

      <clipPath id="make-me-a-hanzi-clip-20">
      <path d="M 1561.5 199.5 Q 1555.5 139.5 1422.5 8.5 Q 1403.5 -7.5 1429.5 -1.5 Q 1492.5 4.5 1592.5 121.5 Q 1593.5 124.5 1634.5 170.5 Q 1644.5 183.5 1640.5 192.5 Q 1636.5 205.5 1611.5 210.5 Q 1583.5 219.5 1570.5 214.5 Q 1563.5 213.5 1561.5 199.5 Z" fill="lightgray"></path>
      </clipPath>
      <path clip-path="url(#make-me-a-hanzi-clip-20)" d="M 1622.5 186.5 L 1592.5 177.5 L 1564.5 130.5 L 1513.5 70.5 L 1469.5 30.5 L 1433.5 8.5 " fill="none" id="make-me-a-hanzi-animation-20" stroke-dasharray="394 788" stroke-linecap="round"></path>

      <clipPath id="make-me-a-hanzi-clip-21">
      <path d="M 1732.5 199.5 Q 1796.5 123.5 1873.5 17.5 Q 1886.5 -4.5 1902.5 -11.5 Q 1909.5 -14.5 1919.5 -5.5 Q 1934.5 6.5 1927.5 52.5 Q 1918.5 119.5 1737.5 230.5 Q 1728.5 237.5 1725.5 224.5 Q 1722.5 211.5 1732.5 199.5 Z" fill="lightgray"></path>
      </clipPath>
      <path clip-path="url(#make-me-a-hanzi-clip-21)" d="M 1736.5 218.5 L 1831.5 128.5 L 1880.5 70.5 L 1897.5 38.5 L 1906.5 4.5 " fill="none" id="make-me-a-hanzi-animation-21" stroke-dasharray="406 812" stroke-linecap="round"></path>

</g>
</svg>
